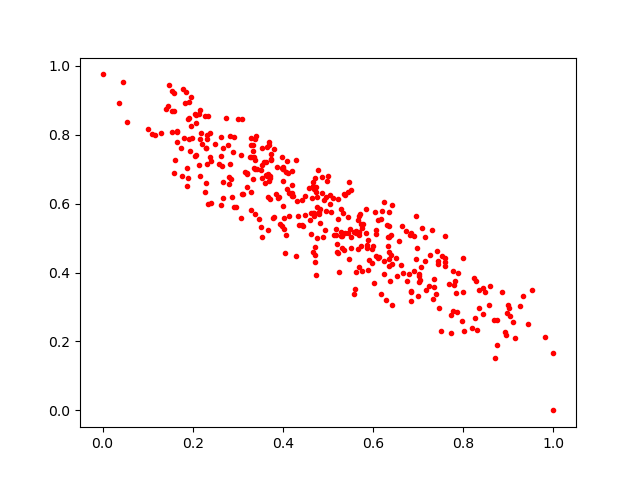

Values plotted in this chart, from the file beside it:
0.5747176, 0.40503687
0.5199, 0.4597
0.733, 0.323
0.7025, 0.3713
0.5441, 0.5607
0.2382, 0.7346
0.6164, 0.3383
0.528, 0.5175
0.3724, 0.6143
0.4285, 0.4475
0.4662, 0.6501
0.2047, 0.738
0.6332, 0.5018
0.448, 0.6236
0.5279, 0.5054
0.9031, 0.2744
0.4929, 0.5249
0.4001, 0.6994
0.4062, 0.5104
0.4814, 0.5445
0.2189, 0.805
0.1595, 0.6904
0.6498, 0.4426
0.2388, 0.8062
0.2579, 0.7144
0.3629, 0.7209
0.4754, 0.501
0.9334, 0.3314
0.7526, 0.4476
0.8188, 0.2389
0.2665, 0.6157
0.6648, 0.5344
0.768, 0.3672
0.6041, 0.5748
0.4582, 0.6449
0.7358, 0.3576
0.4618, 0.5124
0.3571, 0.7205
0.3726, 0.7303
0.3386, 0.7253
0.4096, 0.7227
0.2913, 0.7945
0.7734, 0.2762
0.7593, 0.4312
0.6526, 0.3905
0.5915, 0.4368
0.1865, 0.7049
0.6421, 0.4241
0.1789, 0.9327
0.175, 0.7615
0.491, 0.6103
0.2828, 0.716
0.5117, 0.6165
0.6364, 0.5041
0.6356, 0.4587
0.5334, 0.5739
0.4289, 0.7255
0.329, 0.7697
0.1472, 0.9439
0.6065, 0.5229
0.3649, 0.7636
... 337 more rows
